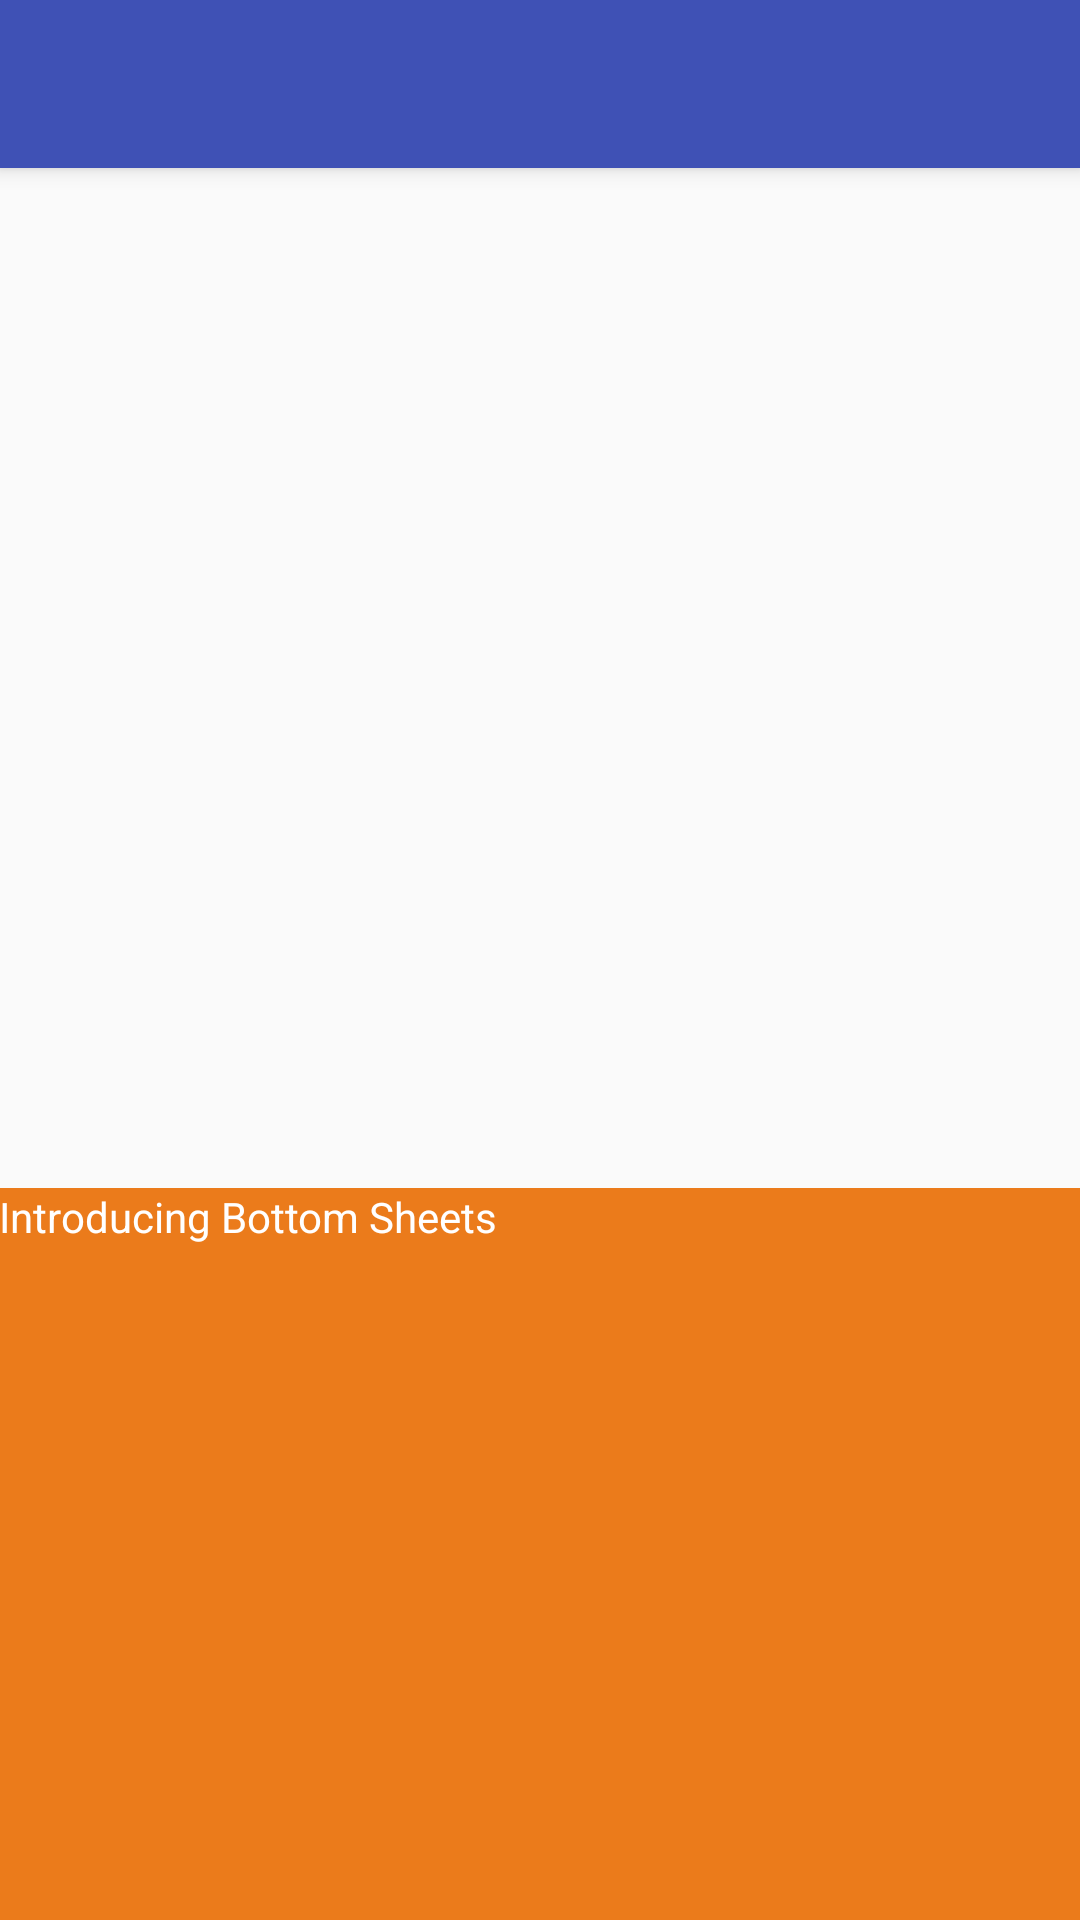

Layout XML and referenced resources for this Android screen:
<!-- AndroidManifest.xml: application theme AppTheme -->
<!-- res/layout/activity_bottom_seet.xml -->
<?xml version="1.0" encoding="utf-8"?>
<android.support.design.widget.CoordinatorLayout
    xmlns:android="http://schemas.android.com/apk/res/android"
    xmlns:app="http://schemas.android.com/apk/res-auto"
    xmlns:tools="http://schemas.android.com/tools"
    android:layout_width="match_parent"
    android:layout_height="match_parent">
    <android.support.design.widget.AppBarLayout
        android:layout_width="match_parent"
        android:layout_height="wrap_content"
        android:theme="@style/ThemeOverlay.AppCompat.Dark.ActionBar">
        <android.support.v7.widget.Toolbar
            android:id="@+id/toolbar1"
            android:layout_width="match_parent"
            android:layout_height="?attr/actionBarSize"
            android:background="?attr/colorPrimary"
            app:popupTheme="@style/AppTheme.PopupOverlay" />
    </android.support.design.widget.AppBarLayout>

    <RelativeLayout
        android:layout_marginTop="56dp"
        android:id="@+id/design_bottom_sheet"
        android:layout_width="match_parent"
        android:layout_height="match_parent"
        android:background="@color/orange"
        android:paddingBottom="@dimen/activity_vertical_margin"
        android:paddingLeft="@dimen/activity_horizontal_margin"
        android:paddingRight="@dimen/activity_horizontal_margin"
        android:paddingTop="@dimen/activity_vertical_margin"
        app:behavior_hideable="true"
        app:behavior_peekHeight="300dp"
        app:elevation="4dp"
        app:layout_behavior="@string/bottom_sheet_behavior">

        <TextView
            android:id="@+id/bottomsheet_text"
            android:layout_width="wrap_content"
            android:layout_height="match_parent"
            android:text="Introducing Bottom Sheets"
            android:textColor="#FFFFFF"/>

    </RelativeLayout>

</android.support.design.widget.CoordinatorLayout>
<!-- resources referenced by this layout -->
<resources>
  <color name="orange">#eb7b1b</color>
  <style name="AppTheme.PopupOverlay" parent="ThemeOverlay.AppCompat.Light" />
  <style name="AppTheme" parent="AppThemeBase" />
  <style name="AppThemeBase" parent="Theme.AppCompat.Light">
          
          <item name="windowActionBar">false</item>
          <item name="windowNoTitle">true</item>
          
          <item name="colorPrimaryDark">@color/colorPrimaryDark</item>
          
          <item name="colorPrimary">@color/colorPrimary</item>
          <item name="colorAccent">@color/colorAccent</item>
  
      </style>
  <color name="colorPrimaryDark">#303F9F</color>
  <color name="colorPrimary">#3F51B5</color>
  <color name="colorAccent">#FF4081</color>
</resources>
